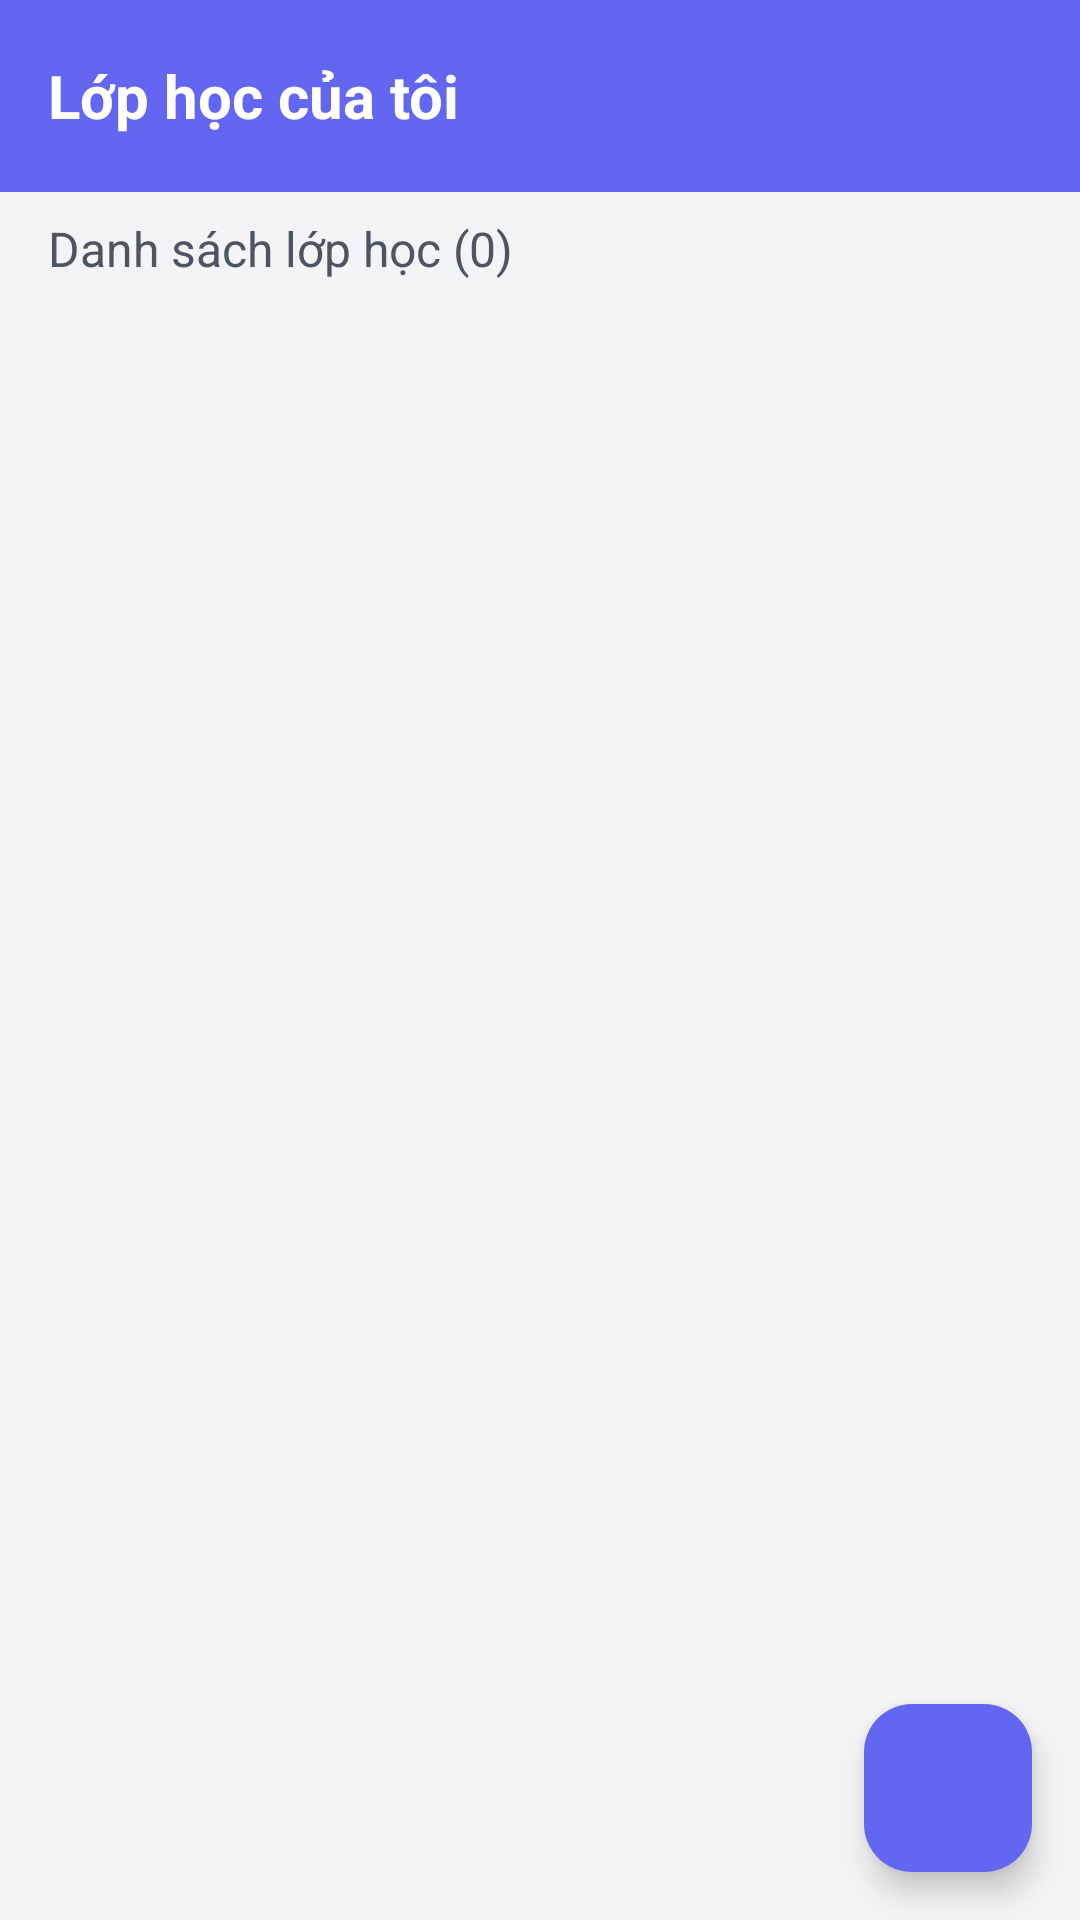

Reconstruct the res/layout file that produces this screen, plus the resources it refers to.
<!-- AndroidManifest.xml: application theme Theme.PRM392_Android_Project -->
<!-- res/layout/activity_student_class.xml -->
<?xml version="1.0" encoding="utf-8"?>
<androidx.coordinatorlayout.widget.CoordinatorLayout
    xmlns:android="http://schemas.android.com/apk/res/android"
    xmlns:app="http://schemas.android.com/apk/res-auto"
    xmlns:tools="http://schemas.android.com/tools"
    android:layout_width="match_parent"
    android:layout_height="match_parent"
    android:background="#F3F4F6"
    tools:context=".views.StudentClassActivity">

    <LinearLayout
        android:layout_width="match_parent"
        android:layout_height="match_parent"
        android:orientation="vertical">

        
        <RelativeLayout
            android:layout_width="match_parent"
            android:layout_height="?attr/actionBarSize"
            android:background="#6366F1"
            android:paddingStart="16dp"
            android:paddingEnd="16dp"
            android:gravity="center_vertical">

            <TextView
                android:layout_width="wrap_content"
                android:layout_height="wrap_content"
                android:text="Lớp học của tôi"
                android:textColor="@android:color/white"
                android:textSize="20sp"
                android:textStyle="bold" />
        </RelativeLayout>

        
        <TextView
            android:id="@+id/tvClassCount"
            android:layout_width="match_parent"
            android:layout_height="wrap_content"
            android:paddingStart="16dp"
            android:paddingTop="8dp"
            android:paddingBottom="8dp"
            android:text="Danh sách lớp học (0)"
            android:textColor="#4B5563"
            android:textSize="16sp" />

        
        <androidx.recyclerview.widget.RecyclerView
            android:id="@+id/recyclerViewClasses"
            android:layout_width="match_parent"
            android:layout_height="0dp"
            android:layout_weight="1"
            android:padding="8dp"
            app:layoutManager="androidx.recyclerview.widget.GridLayoutManager"
            app:spanCount="2"
            tools:listitem="@layout/item_student_class_card" />

    </LinearLayout>

    
    <com.google.android.material.floatingactionbutton.FloatingActionButton
        android:id="@+id/fabJoinClass"
        android:layout_width="wrap_content"
        android:layout_height="wrap_content"
        android:layout_gravity="bottom|end"
        android:layout_margin="16dp"
        android:backgroundTint="#6366F1"
        android:contentDescription="Tham gia lớp học mới"
        app:tint="@android:color/white"
        android:src="@drawable/ic_add" />

</androidx.coordinatorlayout.widget.CoordinatorLayout>
<!-- res/layout/item_student_class_card.xml (included above) -->
<?xml version="1.0" encoding="utf-8"?>
<androidx.cardview.widget.CardView xmlns:android="http://schemas.android.com/apk/res/android"
    xmlns:app="http://schemas.android.com/apk/res-auto"
    android:layout_width="match_parent"
    android:layout_height="wrap_content"
    android:layout_margin="8dp"
    app:cardCornerRadius="12dp"
    app:cardElevation="6dp"
    app:cardUseCompatPadding="true"
    android:clickable="true"
    android:focusable="true"
    android:foreground="?android:attr/selectableItemBackground">

    <LinearLayout
        android:id="@+id/student_class_card"
        android:layout_width="match_parent"
        android:layout_height="wrap_content"
        android:background="@android:color/white"
        android:orientation="vertical"
        android:padding="16dp">

        
        <RelativeLayout
            android:layout_width="match_parent"
            android:layout_height="wrap_content"
            android:layout_marginBottom="12dp">

            <LinearLayout
                android:layout_width="wrap_content"
                android:layout_height="wrap_content"
                android:layout_alignParentStart="true"
                android:layout_marginEnd="8dp"
                android:layout_toStartOf="@id/iconClass"
                android:orientation="vertical">

                <TextView
                    android:id="@+id/tvClassName"
                    android:layout_width="wrap_content"
                    android:layout_height="wrap_content"
                    android:ellipsize="end"
                    android:maxLines="1"
                    android:text="Lớp FE01"
                    android:textColor="#1F2937"
                    android:textSize="18sp"
                    android:textStyle="bold" />

                <TextView
                    android:id="@+id/tvCourseName"
                    android:layout_width="wrap_content"
                    android:layout_height="wrap_content"
                    android:ellipsize="end"
                    android:maxLines="1"
                    android:text="Khóa học: Phát triển Web"
                    android:textColor="#6B7280"
                    android:textSize="14sp" />
            </LinearLayout>

            
            <ImageView
                android:id="@+id/iconClass"
                android:layout_width="40dp"
                android:layout_height="40dp"
                android:layout_alignParentEnd="true"
                android:layout_centerVertical="true"
                android:contentDescription="Class Icon"
                android:src="@drawable/ic_class_icon"
                app:tint="#4F46E5" />
        </RelativeLayout>

        
        <View
            android:layout_width="match_parent"
            android:layout_height="1dp"
            android:layout_marginTop="8dp"
            android:layout_marginBottom="8dp"
            android:background="#E5E7EB" />

        
        <androidx.constraintlayout.widget.ConstraintLayout
            android:layout_width="match_parent"
            android:layout_height="wrap_content"
            xmlns:app="http://schemas.android.com/apk/res-auto">

            <TextView
                android:id="@+id/tvTeacherName"
                android:layout_width="0dp"
                android:layout_height="wrap_content"
                android:ellipsize="end"
                android:maxLines="1"
                android:text="Giáo viên: ThS. Trần Văn C"
                android:textColor="#4B5563"
                android:textSize="14sp"
                app:layout_constraintStart_toStartOf="parent"
                app:layout_constraintEnd_toStartOf="@id/tvDetailLink"
                app:layout_constraintTop_toTopOf="parent"
                app:layout_constraintBottom_toBottomOf="parent" />

            <TextView
                android:id="@+id/tvDetailLink"
                android:layout_width="wrap_content"
                android:layout_height="wrap_content"
                android:text="Chi tiết →"
                android:textColor="#4F46E5"
                android:textSize="14sp"
                android:textStyle="bold"
                app:layout_constraintEnd_toEndOf="parent"
                app:layout_constraintTop_toTopOf="parent"
                app:layout_constraintBottom_toBottomOf="parent" />
        </androidx.constraintlayout.widget.ConstraintLayout>

    </LinearLayout>
</androidx.cardview.widget.CardView>
<!-- resources referenced by this layout -->
<resources>
  <style name="Theme.PRM392_Android_Project" parent="Base.Theme.PRM392_Android_Project" />
  <style name="Base.Theme.PRM392_Android_Project" parent="Theme.Material3.DayNight">
          
          
      </style>
</resources>
